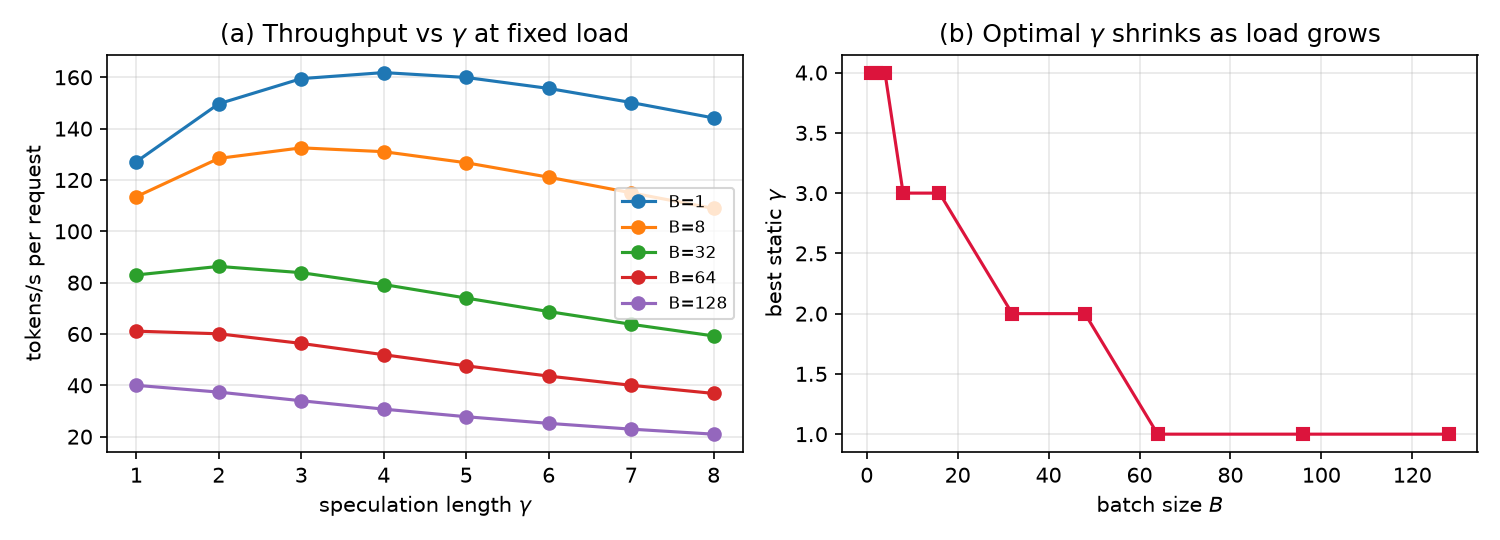

The table this chart was drawn from, first rows:
batch, best_gamma, tps_g1, tps_g2, tps_g3, tps_g4, tps_g5, tps_g6, tps_g7, tps_g8
1, 4, 127.1, 149.7, 159.5, 161.8, 159.9, 155.7, 150.2, 144.2
2, 4, 125, 146.2, 155, 156.6, 154.2, 149.6, 143.9, 137.8
4, 4, 120.9, 139.8, 146.7, 147, 143.8, 138.7, 132.8, 126.6
8, 3, 113.5, 128.4, 132.5, 131, 126.7, 121.1, 115.0, 108.9
16, 3, 101.1, 110.5, 111.1, 107.6, 102.4, 96.57, 90.72, 85.12
32, 2, 83.0, 86.33, 83.89, 79.27, 74.0, 68.74, 63.78, 59.24
48, 2, 70.39, 70.85, 67.4, 62.75, 57.93, 53.36, 49.18, 45.43
64, 1, 61.11, 60.08, 56.33, 51.93, 47.6, 43.61, 40.02, 36.84
96, 1, 48.35, 46.07, 42.4, 38.61, 35.08, 31.93, 29.16, 26.73
128, 1, 40.0, 37.36, 33.99, 30.73, 27.78, 25.19, 22.93, 20.98
